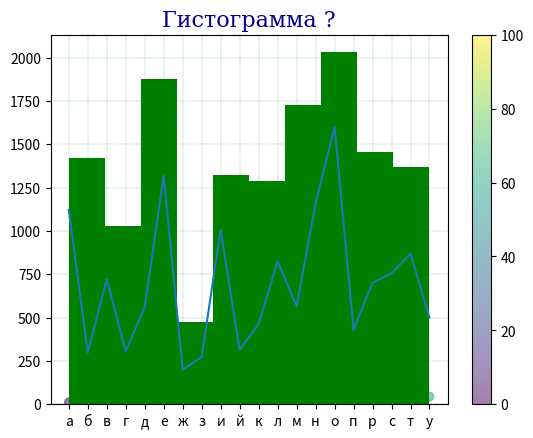

The matplotlib source for this figure:
import matplotlib.pyplot as plt
import numpy as np

strbig = """«Мой дядя самых честных правил,
Когда не в шутку занемог,
Он уважать себя заставил
И лучше выдумать не мог.
Его пример другим наука;
Но, боже мой, какая скука
С больным сидеть и день и ночь,
Не отходя ни шагу прочь!
Какое низкое коварство
Полуживого забавлять,
Ему подушки поправлять,
Печально подносить лекарство,
Вздыхать и думать про себя:
Когда же черт возьмет тебя!»
II
Так думал молодой повеса,
Летя в пыли на почтовых,
Всевышней волею Зевеса
Наследник всех своих родных.
Друзья Людмилы и Руслана!
С героем моего романа
Без предисловий, сей же час
Позвольте познакомить вас:
Онегин, добрый мой приятель,
Родился на брегах Невы,
Где, может быть, родились вы
Или блистали, мой читатель;
Там некогда гулял и я:
Но вреден север для меня 1.
III
Служив отлично благородно,
Долгами жил его отец,
Давал три бала ежегодно
И промотался наконец.
Судьба Евгения хранила:
Сперва Madame за ним ходила,
Потом Monsieur ее сменил.
Ребенок был резов, но мил.
Monsieur l'Abbé, француз убогой,
Чтоб не измучилось дитя,
Учил его всему шутя,
Не докучал моралью строгой,
Слегка за шалости бранил
И в Летний сад гулять водил.
IV
Когда же юности мятежной
Пришла Евгению пора,
Пора надежд и грусти нежной,
Monsieur прогнали со двора.
Вот мой Онегин на свободе;
Острижен по последней моде,
Как dandy 2 лондонский одет —
И наконец увидел свет.
Он по-французски совершенно
Мог изъясняться и писал;
Легко мазурку танцевал
И кланялся непринужденно;
Чего ж вам больше? Свет решил,
Что он умен и очень мил.
V
Мы все учились понемногу
Чему-нибудь и как-нибудь,
Так воспитаньем, слава богу,
У нас немудрено блеснуть.
Онегин был по мненью многих
(Судей решительных и строгих)
Ученый малый, но педант:
Имел он счастливый талант
Без принужденья в разговоре
Коснуться до всего слегка,
С ученым видом знатока
Хранить молчанье в важном споре
И возбуждать улыбку дам
Огнем нежданных эпиграмм.
VI
Латынь из моды вышла ныне:
Так, если правду вам сказать,
Он знал довольно по-латыне,
Чтоб эпиграфы разбирать,
Потолковать об Ювенале,
В конце письма поставить vale,
Да помнил, хоть не без греха,
Из Энеиды два стиха.
Он рыться не имел охоты
В хронологической пыли
Бытописания земли:
Но дней минувших анекдоты
От Ромула до наших дней
Хранил он в памяти своей.
VII
Высокой страсти не имея
Для звуков жизни не щадить,
Не мог он ямба от хорея,
Как мы ни бились, отличить.
Бранил Гомера, Феокрита;
Зато читал Адама Смита
И был глубокой эконом,
То есть умел судить о том,
Как государство богатеет,
И чем живет, и почему
Не нужно золота ему,
Когда простой продукт имеет.
Отец понять его не мог
И земли отдавал в залог.
VIII
Всего, что знал еще Евгений,
Пересказать мне недосуг;
Но в чем он истинный был гений,
Что знал он тверже всех наук,
Что было для него измлада
И труд, и мука, и отрада,
Что занимало целый день
Его тоскующую лень, —
Была наука страсти нежной,
Которую воспел Назон,
За что страдальцем кончил он
Свой век блестящий и мятежный
В Молдавии, в глуши степей,
Вдали Италии своей.
IX

X
Как рано мог он лицемерить,
Таить надежду, ревновать,
Разуверять, заставить верить,
Казаться мрачным, изнывать,
Являться гордым и послушным,
Внимательным иль равнодушным!
Как томно был он молчалив,
Как пламенно красноречив,
В сердечных письмах как небрежен!
Одним дыша, одно любя,
Как он умел забыть себя!
Как взор его был быстр и нежен,
Стыдлив и дерзок, а порой
Блистал послушною слезой!
XI
Как он умел казаться новым,
Шутя невинность изумлять,
Пугать отчаяньем готовым,
Приятной лестью забавлять,
Ловить минуту умиленья,
Невинных лет предубежденья
Умом и страстью побеждать,
Невольной ласки ожидать,
Молить и требовать признанья,
Подслушать сердца первый звук,
Преследовать любовь, и вдруг
Добиться тайного свиданья...
И после ей наедине
Давать уроки в тишине!
XII
Как рано мог уж он тревожить
Сердца кокеток записных!
Когда ж хотелось уничтожить
Ему соперников своих,
Как он язвительно злословил!
Какие сети им готовил!
Но вы, блаженные мужья,
С ним оставались вы друзья:
Его ласкал супруг лукавый,
Фобласа давний ученик,
И недоверчивый старик,
И рогоносец величавый,
Всегда довольный сам собой,
Своим обедом и женой.
XIII. XIV

XV
Бывало, он еще в постеле:
К нему записочки несут.
Что? Приглашенья? В самом деле,
Три дома на вечер зовут:
Там будет бал, там детский праздник.
Куда ж поскачет мой проказник?
С кого начнет он? Все равно:
Везде поспеть немудрено.
Покамест в утреннем уборе,
Надев широкий боливар 3,
Онегин едет на бульвар
И там гуляет на просторе,
Пока недремлющий брегет
Не прозвонит ему обед.
XVI
Уж тёмно: в санки он садится.
«Пади, пади!» — раздался крик;
Морозной пылью серебрится
Его бобровый воротник.
К Talon 4 помчался: он уверен,
Что там уж ждет его Каверин.
Вошел: и пробка в потолок,
Вина кометы брызнул ток;
Пред ним roast-beef окровавленный,
И трюфли, роскошь юных лет,
Французской кухни лучший цвет,
И Страсбурга пирог нетленный
Меж сыром лимбургским живым
И ананасом золотым.
XVII
Еще бокалов жажда просит
Залить горячий жир котлет,
Но звон брегета им доносит,
Что новый начался балет.
Театра злой законодатель,
Непостоянный обожатель
Очаровательных актрис,
Почетный гражданин кулис,
Онегин полетел к театру,
Где каждый, вольностью дыша,
Готов охлопать entrechat,
Обшикать Федру, Клеопатру,
Моину вызвать (для того,
Чтоб только слышали его).
XVIII
Волшебный край! там в стары годы,
Сатиры смелый властелин,
Блистал Фонвизин, друг свободы,
И переимчивый Княжнин;
Там Озеров невольны дани
Народных слез, рукоплесканий
С младой Семеновой делил;
Там наш Катенин воскресил
Корнеля гений величавый;
Там вывел колкий Шаховской
Своих комедий шумный рой,
Там и Дидло венчался славой,
Там, там под сению кулис
Младые дни мои неслись.
XIX
Мои богини! что вы? где вы?
Внемлите мой печальный глас:
Всё те же ль вы? другие ль девы,
Сменив, не заменили вас?
Услышу ль вновь я ваши хоры?
Узрю ли русской Терпсихоры
Душой исполненный полет?
Иль взор унылый не найдет
Знакомых лиц на сцене скучной,
И, устремив на чуждый свет
Разочарованный лорнет,
Веселья зритель равнодушный,
Безмолвно буду я зевать
И о былом воспоминать?
XX
Театр уж полон; ложи блещут;
Партер и кресла — все кипит;
В райке нетерпеливо плещут,
И, взвившись, занавес шумит.
Блистательна, полувоздушна,
Смычку волшебному послушна,
Толпою нимф окружена,
Стоит Истомина; она,
Одной ногой касаясь пола,
Другою медленно кружит,
И вдруг прыжок, и вдруг летит,
Летит, как пух от уст Эола;
То стан совьет, то разовьет
И быстрой ножкой ножку бьет.
XXI
Все хлопает. Онегин входит,
Идет меж кресел по ногам,
Двойной лорнет скосясь наводит
На ложи незнакомых дам;
Все ярусы окинул взором,
Всё видел: лицами, убором
Ужасно недоволен он;
С мужчинами со всех сторон
Раскланялся, потом на сцену
В большом рассеянье взглянул,
Отворотился — и зевнул,
И молвил: «Всех пора на смену;
Балеты долго я терпел,
Но и Дидло мне надоел» 5.
XXII
Еще амуры, черти, змеи
На сцене скачут и шумят;
Еще усталые лакеи
На шубах у подъезда спят;
Еще не перестали топать,
Сморкаться, кашлять, шикать, хлопать;
Еще снаружи и внутри
Везде блистают фонари;
Еще, прозябнув, бьются кони,
Наскуча упряжью своей,
И кучера, вокруг огней,
Бранят господ и бьют в ладони —
А уж Онегин вышел вон;
Домой одеться едет он.
XXIII
Изображу ль в картине верной
Уединенный кабинет,
Где мод воспитанник примерный
Одет, раздет и вновь одет?
Все, чем для прихоти обильной
Торгует Лондон щепетильный
И по Балтическим волнам
За лес и сало возит нам,
Все, что в Париже вкус голодный,
Полезный промысел избрав,
Изобретает для забав,
Для роскоши, для неги модной, —
Все украшало кабинет
Философа в осьмнадцать лет.
XXIV
Янтарь на трубках Цареграда,
Фарфор и бронза на столе,
И, чувств изнеженных отрада,
Духи в граненом хрустале;
Гребенки, пилочки стальные,
Прямые ножницы, кривые
И щетки тридцати родов
И для ногтей и для зубов.
Руссо (замечу мимоходом)
Не мог понять, как важный Грим
Смел чистить ногти перед ним,
Красноречивым сумасбродом 6.
Защитник вольности и прав
В сем случае совсем неправ.
XXV
Быть можно дельным человеком
И думать о красе ногтей:
К чему бесплодно спорить с веком?
Обычай деспот меж людей.
Второй Чадаев, мой Евгений,
Боясь ревнивых осуждений,
В своей одежде был педант
И то, что мы назвали франт.
Он три часа по крайней мере
Пред зеркалами проводил
И из уборной выходил
Подобный ветреной Венере,
Когда, надев мужской наряд,
Богиня едет в маскарад.
XXVI
В последнем вкусе туалетом
Заняв ваш любопытный взгляд,
Я мог бы пред ученым светом
Здесь описать его наряд;
Конечно б это было смело,
Описывать мое же дело:
Но панталоны, фрак, жилет,
Всех этих слов на русском нет;
А вижу я, винюсь пред вами,
Что уж и так мой бедный слог
Пестреть гораздо б меньше мог
Иноплеменными словами,
Хоть и заглядывал я встарь
В Академический словарь.
XXVII
У нас теперь не то в предмете:
Мы лучше поспешим на бал,
Куда стремглав в ямской карете
Уж мой Онегин поскакал.
Перед померкшими домами
Вдоль сонной улицы рядами
Двойные фонари карет
Веселый изливают свет
И радуги на снег наводят;
Усеян плошками кругом,
Блестит великолепный дом;
По цельным окнам тени ходят,
Мелькают профили голов
И дам и модных чудаков.
XXVIII
Вот наш герой подъехал к сеням;
Швейцара мимо он стрелой
Взлетел по мраморным ступеням,
Расправил волоса рукой,
Вошел. Полна народу зала;
Музыка уж греметь устала;
Толпа мазуркой занята;
Кругом и шум и теснота;
Бренчат кавалергарда шпоры;
Летают ножки милых дам;
По их пленительным следам
Летают пламенные взоры,
И ревом скрыпок заглушен
Ревнивый шепот модных жен.
XXIX
Во дни веселий и желаний
Я был от балов без ума:
Верней нет места для признаний
И для вручения письма.
О вы, почтенные супруги!
Вам предложу свои услуги;
Прошу мою заметить речь:
Я вас хочу предостеречь.
Вы также, маменьки, построже
За дочерьми смотрите вслед:
Держите прямо свой лорнет!
Не то... не то, избави боже!
Я это потому пишу,
Что уж давно я не грешу.
XXX
Увы, на разные забавы
Я много жизни погубил!
Но если б не страдали нравы,
Я балы б до сих пор любил.
Люблю я бешеную младость,
И тесноту, и блеск, и радость,
И дам обдуманный наряд;
Люблю их ножки; только вряд
Найдете вы в России целой
Три пары стройных женских ног.
Ах! долго я забыть не мог
Две ножки... Грустный, охладелый,
Я всё их помню, и во сне
Они тревожат сердце мне.
XXXI
Когда ж и где, в какой пустыне,
Безумец, их забудешь ты?
Ах, ножки, ножки! где вы ныне?
Где мнете вешние цветы?
Взлелеяны в восточной неге,
На северном, печальном снеге
Вы не оставили следов:
Любили мягких вы ковров
Роскошное прикосновенье.
Давно ль для вас я забывал
И жажду славы и похвал,
И край отцов, и заточенье?
Исчезло счастье юных лет,
Как на лугах ваш легкий след.
XXXII
Дианы грудь, ланиты Флоры
Прелестны, милые друзья!
Однако ножка Терпсихоры
Прелестней чем-то для меня.
Она, пророчествуя взгляду
Неоцененную награду,
Влечет условною красой
Желаний своевольный рой.
Люблю ее, мой друг Эльвина,
Под длинной скатертью столов,
Весной на мураве лугов,
Зимой на чугуне камина,
На зеркальном паркете зал,
У моря на граните скал.
XXXIII
Я помню море пред грозою:
Как я завидовал волнам,
Бегущим бурной чередою
С любовью лечь к ее ногам!
Как я желал тогда с волнами
Коснуться милых ног устами!
Нет, никогда средь пылких дней
Кипящей младости моей
Я не желал с таким мученьем
Лобзать уста младых Армид,
Иль розы пламенных ланит,
Иль перси, полные томленьем;
Нет, никогда порыв страстей
Так не терзал души моей!
XXXIV
Мне памятно другое время!
В заветных иногда мечтах
Держу я счастливое стремя...
И ножку чувствую в руках;
Опять кипит воображенье,
Опять ее прикосновенье
Зажгло в увядшем сердце кровь,
Опять тоска, опять любовь!..
Но полно прославлять надменных
Болтливой лирою своей;
Они не стоят ни страстей,
Ни песен, ими вдохновенных:
Слова и взор волшебниц сих
Обманчивы... как ножки их.
XXXV
Что ж мой Онегин? Полусонный
В постелю с бала едет он:
А Петербург неугомонный
Уж барабаном пробужден.
Встает купец, идет разносчик,
На биржу тянется извозчик,
С кувшином охтенка спешит,
Под ней снег утренний хрустит.
Проснулся утра шум приятный.
Открыты ставни; трубный дым
Столбом восходит голубым,
И хлебник, немец аккуратный,
В бумажном колпаке, не раз
Уж отворял свой васисдас.
XXXVI
Но, шумом бала утомленный
И утро в полночь обратя,
Спокойно спит в тени блаженной
Забав и роскоши дитя.
Проснется за полдень, и снова
До утра жизнь его готова,
Однообразна и пестра.
И завтра то же, что вчера.
Но был ли счастлив мой Евгений,
Свободный, в цвете лучших лет,
Среди блистательных побед,
Среди вседневных наслаждений?
Вотще ли был он средь пиров
Неосторожен и здоров?
XXXVII
Нет: рано чувства в нем остыли;
Ему наскучил света шум;
Красавицы не долго были
Предмет его привычных дум;
Измены утомить успели;
Друзья и дружба надоели,
Затем, что не всегда же мог
Beef-steaks и страсбургский пирог
Шампанской обливать бутылкой
И сыпать острые слова,
Когда болела голова;
И хоть он был повеса пылкой,
Но разлюбил он наконец
И брань, и саблю, и свинец.
XXXVIII
Недуг, которого причину
Давно бы отыскать пора,
Подобный английскому сплину,
Короче: русская хандра
Им овладела понемногу;
Он застрелиться, слава богу,
Попробовать не захотел,
Но к жизни вовсе охладел.
Как Child-Harold, угрюмый, томный
В гостиных появлялся он;
Ни сплетни света, ни бостон,
Ни милый взгляд, ни вздох нескромный,
Ничто не трогало его,
Не замечал он ничего.
XXXIX. XL. XLI

XLII
Причудницы большого света!
Всех прежде вас оставил он;
И правда то, что в наши лета
Довольно скучен высший тон;
Хоть, может быть, иная дама
Толкует Сея и Бентама,
Но вообще их разговор
Несносный, хоть невинный вздор;
К тому ж они так непорочны,
Так величавы, так умны,
Так благочестия полны,
Так осмотрительны, так точны,
Так неприступны для мужчин,
Что вид их уж рождает сплин 7.
XLIII
И вы, красотки молодые,
Которых позднею порой
Уносят дрожки удалые
По петербургской мостовой,
И вас покинул мой Евгений.
Отступник бурных наслаждений,
Онегин дома заперся,
Зевая, за перо взялся,
Хотел писать — но труд упорный
Ему был тошен; ничего
Не вышло из пера его,
И не попал он в цех задорный
Людей, о коих не сужу,
Затем, что к ним принадлежу.
XLIV
И снова, преданный безделью,
Томясь душевной пустотой,
Уселся он — с похвальной целью
Себе присвоить ум чужой;
Отрядом книг уставил полку,
Читал, читал, а всё без толку:
Там скука, там обман иль бред;
В том совести, в том смысла нет;
На всех различные вериги;
И устарела старина,
И старым бредит новизна.
Как женщин, он оставил книги,
И полку, с пыльной их семьей,
Задернул траурной тафтой.
XLV
Условий света свергнув бремя,
Как он, отстав от суеты,
С ним подружился я в то время.
Мне нравились его черты,
Мечтам невольная преданность,
Неподражательная странность
И резкий, охлажденный ум.
Я был озлоблен, он угрюм;
Страстей игру мы знали оба;
Томила жизнь обоих нас;
В обоих сердца жар угас;
Обоих ожидала злоба
Слепой Фортуны и людей
На самом утре наших дней.
XLVI
Кто жил и мыслил, тот не может
В душе не презирать людей;
Кто чувствовал, того тревожит
Призрак невозвратимых дней:
Тому уж нет очарований,
Того змия воспоминаний,
Того раскаянье грызет.
Все это часто придает
Большую прелесть разговору.
Сперва Онегина язык
Меня смущал; но я привык
К его язвительному спору,
И к шутке, с желчью пополам,
И злости мрачных эпиграмм.
XLVII
Как часто летнею порою,
Когда прозрачно и светло
Ночное небо над Невою 8
И вод веселое стекло
Не отражает лик Дианы,
Воспомня прежних лет романы,
Воспомня прежнюю любовь,
Чувствительны, беспечны вновь,
Дыханьем ночи благосклонной
Безмолвно упивались мы!
Как в лес зеленый из тюрьмы
Перенесен колодник сонный,
Так уносились мы мечтой
К началу жизни молодой.
XLVIII
С душою, полной сожалений,
И опершися на гранит,
Стоял задумчиво Евгений,
Как описал себя пиит 9.
Все было тихо; лишь ночные
Перекликались часовые,
Да дрожек отдаленный стук
С Мильонной раздавался вдруг;
Лишь лодка, веслами махая,
Плыла по дремлющей реке:
И нас пленяли вдалеке
Рожок и песня удалая...
Но слаще, средь ночных забав,
Напев Торкватовых октав!
XLIX
Адриатические волны,
О Брента! нет, увижу вас
И, вдохновенья снова полный,
Услышу ваш волшебный глас!
Он свят для внуков Аполлона;
По гордой лире Альбиона
Он мне знаком, он мне родной.
Ночей Италии златой
Я негой наслажусь на воле,
С венецианкою младой,
То говорливой, то немой,
Плывя в таинственной гондоле;
С ней обретут уста мои
Язык Петрарки и любви.
L
Придет ли час моей свободы?
Пора, пора! — взываю к ней;
Брожу над морем 10, жду погоды,
Маню ветрила кораблей.
Под ризой бурь, с волнами споря,
По вольному распутью моря
Когда ж начну я вольный бег?
Пора покинуть скучный брег
Мне неприязненной стихии
И средь полуденных зыбей,
Под небом Африки моей 11,
Вздыхать о сумрачной России,
Где я страдал, где я любил,
Где сердце я похоронил.
LI
Онегин был готов со мною
Увидеть чуждые страны;
Но скоро были мы судьбою
На долгой срок разведены.
Отец его тогда скончался.
Перед Онегиным собрался
Заимодавцев жадный полк.
У каждого свой ум и толк:
Евгений, тяжбы ненавидя,
Довольный жребием своим,
Наследство предоставил им,
Большой потери в том не видя
Иль предузнав издалека
Кончину дяди старика.
LII
Вдруг получил он в самом деле
От управителя доклад,
Что дядя при смерти в постеле
И с ним проститься был бы рад.
Прочтя печальное посланье,
Евгений тотчас на свиданье
Стремглав по почте поскакал
И уж заранее зевал,
Приготовляясь, денег ради,
На вздохи, скуку и обман
(И тем я начал мой роман);
Но, прилетев в деревню дяди,
Его нашел уж на столе,
Как дань готовую земле.
LIII
Нашел он полон двор услуги;
К покойнику со всех сторон
Съезжались недруги и други,
Охотники до похорон.
Покойника похоронили.
Попы и гости ели, пили
И после важно разошлись,
Как будто делом занялись.
Вот наш Онегин — сельский житель,
Заводов, вод, лесов, земель
Хозяин полный, а досель
Порядка враг и расточитель,
И очень рад, что прежний путь
Переменил на что-нибудь.
LIV
Два дня ему казались новы
Уединенные поля,
Прохлада сумрачной дубровы,
Журчанье тихого ручья;
На третий роща, холм и поле
Его не занимали боле;
Потом уж наводили сон;
Потом увидел ясно он,
Что и в деревне скука та же,
Хоть нет ни улиц, ни дворцов,
Ни карт, ни балов, ни стихов.
Хандра ждала его на страже,
И бегала за ним она,
Как тень иль верная жена.
LV
Я был рожден для жизни мирной,
Для деревенской тишины;
В глуши звучнее голос лирный,
Живее творческие сны.
Досугам посвятясь невинным,
Брожу над озером пустынным,
И far niente мой закон.
Я каждым утром пробужден
Для сладкой неги и свободы:
Читаю мало, долго сплю,
Летучей славы не ловлю.
Не так ли я в былые годы
Провел в бездействии, в тени
Мои счастливейшие дни?
LVI
Цветы, любовь, деревня, праздность,
Поля! я предан вам душой.
Всегда я рад заметить разность
Между Онегиным и мной,
Чтобы насмешливый читатель
Или какой-нибудь издатель
Замысловатой клеветы,
Сличая здесь мои черты,
Не повторял потом безбожно,
Что намарал я свой портрет,
Как Байрон, гордости поэт,
Как будто нам уж невозможно
Писать поэмы о другом,
Как только о себе самом.
LVII
Замечу кстати: все поэты —
Любви мечтательной друзья.
Бывало, милые предметы
Мне снились, и душа моя
Их образ тайный сохранила;
Их после муза оживила:
Так я, беспечен, воспевал
И деву гор, мой идеал,
И пленниц берегов Салгира.
Теперь от вас, мои друзья,
Вопрос нередко слышу я:
«О ком твоя вздыхает лира?
Кому, в толпе ревнивых дев,
Ты посвятил ее напев?
LVIII
Чей взор, волнуя вдохновенье,
Умильной лаской наградил
Твое задумчивое пенье?
Кого твой стих боготворил?»
И, други, никого, ей-богу!
Любви безумную тревогу
Я безотрадно испытал.
Блажен, кто с нею сочетал
Горячку рифм: он тем удвоил
Поэзии священный бред,
Петрарке шествуя вослед,
А муки сердца успокоил,
Поймал и славу между тем;
Но я, любя, был глуп и нем.
LIX
Прошла любовь, явилась муза,
И прояснился темный ум.
Свободен, вновь ищу союза
Волшебных звуков, чувств и дум;
Пишу, и сердце не тоскует,
Перо, забывшись, не рисует,
Близ неоконченных стихов,
Ни женских ножек, ни голов;
Погасший пепел уж не вспыхнет,
Я всё грущу; но слез уж нет,
И скоро, скоро бури след
В душе моей совсем утихнет:
Тогда-то я начну писать
Поэму песен в двадцать пять.
LX
Я думал уж о форме плана
И как героя назову;
Покамест моего романа
Я кончил первую главу;
Пересмотрел все это строго:
Противоречий очень много,
Но их исправить не хочу.
Цензуре долг свой заплачу
И журналистам на съеденье
Плоды трудов моих отдам:
Иди же к невским берегам,
Новорожденное творенье,
И заслужи мне славы дань:
Кривые толки, шум и брань!
"""
strlow = strbig[::].lower()  # перевод в нижний регистр
# алфавит !!! ((добавить знаки препинания ...     ё))
alf = 'абвгдежзийклмнопрсту'  # фхцчшщъыьэюя
# ['а', 'б', 'в', 'г', 'д', 'е', 'ж', 'з', 'и', 'й', 'к', 'л', 'м', 'н', 'о',', 'р', 'с', 'т', 'у', 'ф', 'х', 'ц', 'ч', 'ш', 'щ', 'ъ', 'ы', 'ь', 'э', 'ю', 'я']

# создание словарей букв и количества их вхождений  (а также первого вхождения)
alfdict, alfdictfirst = {}, {}
for i in alf:
    alfdict[i] = strlow.count(i)
    alfdictfirst[i] = strlow.find(i)
# создание списка букв и количества их вхождений  (а также первого вхождения)
alfarr, alfarrfirst = [], []
for i in range(len(alf)):
    alfarr.append(strlow.count(alf[i]))
    alfarrfirst.append(strlow.find(alf[i]))

# сортировка словарей по значению (по убыванию) и по первому вхождению
sorted_alfdict = dict(
    sorted(alfdict.items(), key=lambda item: item[1], reverse=True))
sorted_alfdictfirst = dict(
    sorted(alfdictfirst.items(), key=lambda item: item[1]))


# вывод
print(alfdict)
print(alfdictfirst)
print(sorted_alfdict)
print(sorted_alfdictfirst)

# списки ((для графиков))
print(alfarr)
print(alfarrfirst)


# графики
font1 = {'family': 'serif', 'color': 'darkblue', 'size': 16}
# font2 = {'family': 'serif', 'color': 'darkred', 'size': 15}
colors = np.array([0, 10, 20, 30, 40, 45, 50, 55, 60, 70,
                  80, 90, 100, 10, 20, 30, 40, 45, 50, 55])
# mycolors = np.array(["red", "green", "blue", "yellow", "pink", "black", "orange", "purple", "beige", "brown", "gray", "cyan", "magenta", "green", "blue", "yellow", "pink", "black", "orange", "purple"])

plt.plot(list(alf), alfarr)  # scatter
plt.title("Количество букв", fontdict=font1)
plt.grid(c='g', ls=':', lw='0.3')
plt.show()

plt.scatter(list(alf), alfarrfirst, c=colors, cmap='viridis', alpha=0.5)
plt.colorbar()
# plt.plot(list(alf), alfarrfirst)
plt.title("Первое вхождение", fontdict=font1)
plt.grid(c='g', ls=':', lw='0.3')
plt.show()

arrhist = [char for char in strlow if char in alf]
plt.hist(arrhist, color='green')
plt.title("Гистограмма ?", fontdict=font1)
plt.show()
